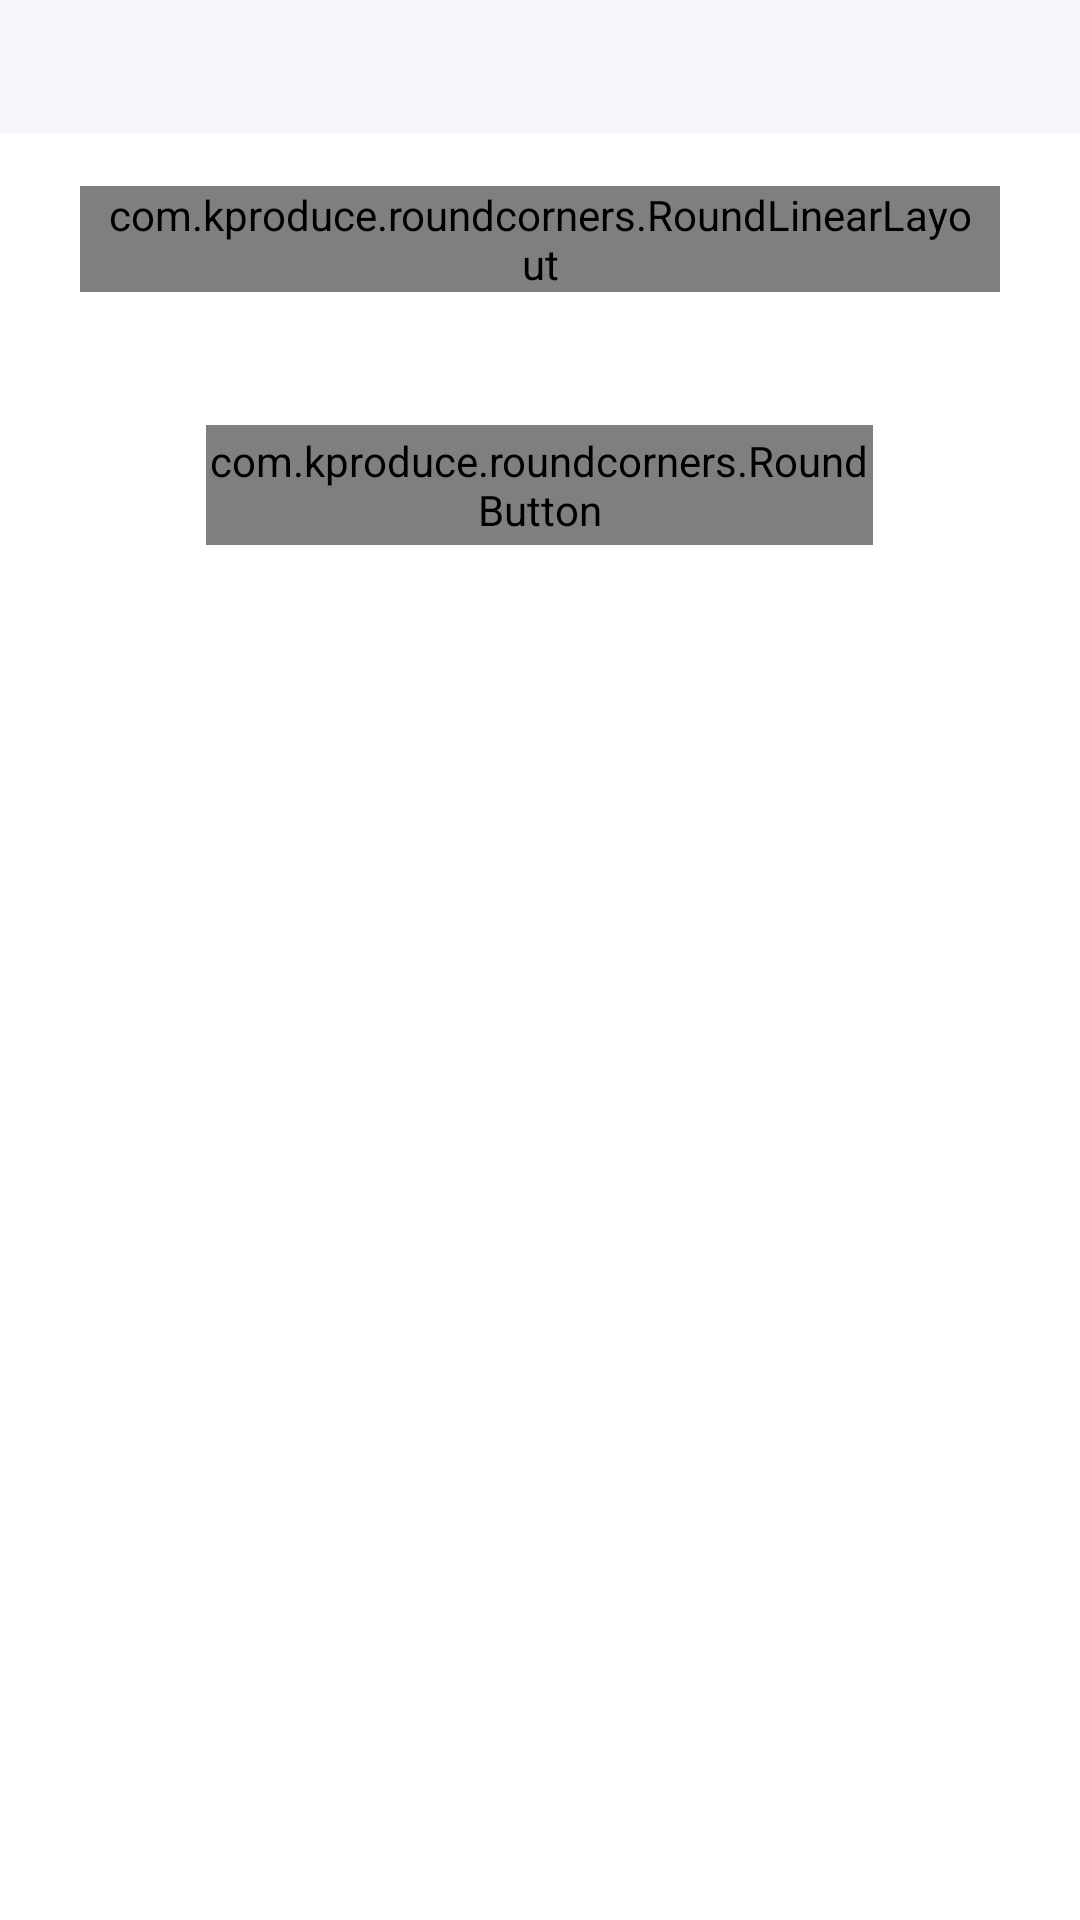

Produce the Android XML layout that renders to this screen, including the resource entries it uses.
<!-- AndroidManifest.xml: application theme Theme.CatCampus_Teacher -->
<!-- res/layout/activity_login2.xml -->
<?xml version="1.0" encoding="utf-8"?>
<FrameLayout xmlns:android="http://schemas.android.com/apk/res/android"
    xmlns:app="http://schemas.android.com/apk/res-auto"
    xmlns:tools="http://schemas.android.com/tools"
    android:layout_width="match_parent"
    android:layout_height="match_parent"
    android:animateLayoutChanges="true">

    <include
        layout="@layout/layout_head">
    </include>

    <LinearLayout
        android:layout_marginTop="@dimen/dp_50"
        android:layout_width="match_parent"
        android:layout_height="match_parent"
        android:orientation="vertical">

        <com.kproduce.roundcorners.RoundLinearLayout
            app:rRadius="@dimen/dp_10"
            android:paddingLeft="@dimen/dp_10"
            android:paddingRight="@dimen/dp_10"
            android:layout_marginTop="@dimen/dp_20"
            android:layout_marginLeft="@dimen/dp_30"
            android:layout_marginRight="@dimen/dp_30"
            android:layout_width="match_parent"
            android:layout_height="wrap_content"
            android:orientation="vertical"
            android:background="#f9f9f9">
            <TextView
                android:paddingTop="@dimen/dp_5"
                android:layout_marginLeft="@dimen/dp_10"
                android:text="学工平台密码"
                android:textColor="#888888"
                android:textSize="@dimen/sp_13"
                android:layout_width="match_parent"
                android:layout_height="wrap_content">
            </TextView>
            <EditText
                android:id="@+id/password"
                android:layout_marginLeft="@dimen/dp_10"
                android:textColor="#333333"
                android:maxLines="1"
                android:maxLength="11"
                android:textSize="@dimen/sp_19"
                android:textStyle="bold"
                android:background="#f9f9f9"
                android:layout_width="match_parent"
                android:layout_height="@dimen/dp_35" />
        </com.kproduce.roundcorners.RoundLinearLayout>

        <com.kproduce.roundcorners.RoundButton
            android:id="@+id/login"
            app:rRadius="@dimen/dp_100"
            android:layout_marginTop="@dimen/dp_50"
            android:layout_gravity="center"
            android:gravity="center"
            android:textColor="#ffffff"
            android:background="#f6d365"
            android:layout_width="@dimen/dp_250"
            android:layout_height="@dimen/dp_45"
            android:textSize="@dimen/sp_14"
            android:textStyle="bold"
            android:text="登录"/>
    </LinearLayout>

    <ProgressBar
        android:id="@+id/progress"
        android:visibility="gone"
        android:padding="@dimen/dp_150"
        android:background="#ffffff"
        android:layout_marginTop="@dimen/dp_50"
        android:layout_width="match_parent"
        android:layout_height="match_parent">
    </ProgressBar>

</FrameLayout>
<!-- res/layout/layout_head.xml (included above) -->
<?xml version="1.0" encoding="utf-8"?>
<LinearLayout
    xmlns:android="http://schemas.android.com/apk/res/android"
    android:layout_width="match_parent"
    android:layout_height="@dimen/dp_50"
    android:background="#f5f6f9"
    android:id="@+id/head_group"
    android:orientation="horizontal">

    <ImageView
        android:id="@+id/head_lefticon"
        android:layout_marginLeft="@dimen/dp_10"
        android:layout_marginRight="@dimen/dp_10"
        android:paddingRight="@dimen/dp_10"
        android:paddingTop="@dimen/dp_15"
        android:paddingBottom="@dimen/dp_15"
        android:layout_width="@dimen/dp_35"
        android:layout_height="match_parent"
        android:layout_gravity="center">
    </ImageView>
    <TextView
        android:id="@+id/head_text"
        android:layout_marginRight="@dimen/dp_55"
        android:textColor="#333333"
        android:textStyle="bold"
        android:textSize="@dimen/sp_16"
        android:gravity="center"
        android:layout_width="0dp"
        android:layout_weight="1"
        android:layout_height="match_parent">
    </TextView>
</LinearLayout>
<!-- resources referenced by this layout -->
<resources>
  <dimen name="dp_10">28.4444dp</dimen>
  <dimen name="dp_100">284.4444dp</dimen>
  <dimen name="dp_15">42.6667dp</dimen>
  <dimen name="dp_150">426.6667dp</dimen>
  <dimen name="dp_20">56.8889dp</dimen>
  <dimen name="dp_250">711.1111dp</dimen>
  <dimen name="dp_30">85.3333dp</dimen>
  <dimen name="dp_35">99.5556dp</dimen>
  <dimen name="dp_45">128.0000dp</dimen>
  <dimen name="dp_5">14.2222dp</dimen>
  <dimen name="dp_50">142.2222dp</dimen>
  <dimen name="dp_55">156.4444dp</dimen>
  <dimen name="sp_13">36.9778sp</dimen>
  <dimen name="sp_14">39.8222sp</dimen>
  <dimen name="sp_16">45.5111sp</dimen>
  <dimen name="sp_19">54.0444sp</dimen>
  <style name="Theme.CatCampus_Teacher" parent="Theme.MaterialComponents.DayNight.NoActionBar">
          
          <item name="colorPrimary">@color/white</item>
          <item name="colorPrimaryVariant">@color/white</item>
          <item name="colorOnPrimary">@color/white</item>
          
          <item name="colorSecondary">@color/teal_200</item>
          <item name="colorSecondaryVariant">@color/teal_700</item>
          <item name="colorOnSecondary">@color/black</item>
          
          <item name="android:statusBarColor" tools:targetApi="l">?attr/colorPrimaryVariant</item>
          
      </style>
  <color name="white">#FFFFFFFF</color>
  <color name="teal_200">#FF03DAC5</color>
  <color name="teal_700">#FF018786</color>
  <color name="black">#FF000000</color>
</resources>
